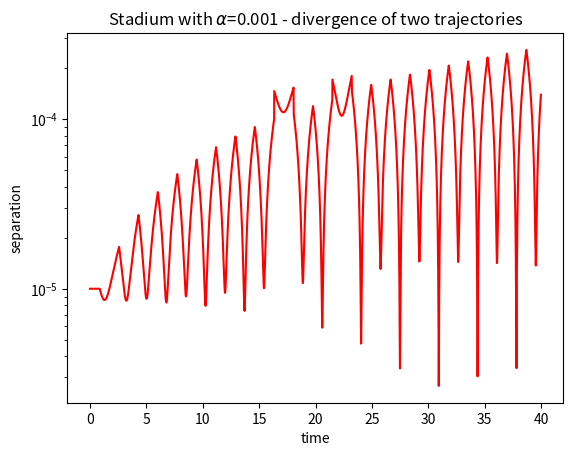

The matplotlib source for this figure:
# -*- coding: utf-8 -*-
"""
Created on Sun Nov 20 21:08:51 2016

@author: 赵晓胜
"""

import matplotlib.pyplot as plt
import numpy as np
class billiard_circle():
    def __init__(self,x_0,y_0,vx_0,vy_0,N,dt):
        self.x_0 = x_0
        self.y_0 = y_0
        self.vx_0 = vx_0
        self.vy_0 = vy_0
        self.N = N
        self.dt = dt
    def motion_calculate(self):
        self.x = []
        self.y = []
        self.vx = []
        self.vy = []
        self.t = [0]
        self.x.append(self.x_0)
        self.y.append(self.y_0)
        self.vx.append(self.vx_0)
        self.vy.append(self.vy_0)
        for i in range(1,self.N):
            self.x.append(self.x[i - 1] + self.vx[i - 1]*self.dt)
            self.y.append(self.y[i - 1] + self.vy[i - 1]*self.dt)
            self.vx.append(self.vx[i - 1])
            self.vy.append(self.vy[i - 1])
            if (np.sqrt( self.x[i]**2+(self.y[i]-0.001)**2 ) > 1.0) and self.y[i]>0.001:
                self.x[i],self.y[i] = self.correct('np.sqrt(x**2+(y-0.001)**2) < 1.0',self.x[i - 1], self.y[i - 1], self.vx[i - 1], self.vy[i - 1])
                self.vx[i],self.vy[i] = self.reflect1(self.x[i],self.y[i],self.vx[i - 1], self.vy[i - 1])
            elif (np.sqrt( self.x[i]**2+(self.y[i]+0.001)**2 ) > 1.0) and self.y[i]<-0.001:
                self.x[i],self.y[i] = self.correct('np.sqrt(x**2+(y+0.001)**2) < 1.0',self.x[i - 1], self.y[i - 1], self.vx[i - 1], self.vy[i - 1])
                self.vx[i],self.vy[i] = self.reflect2(self.x[i],self.y[i],self.vx[i - 1], self.vy[i - 1])
            elif (self.x[i] < -1.0) and self.y[i]>-0.001 and self.y[i]<0.001:
                self.x[i],self.y[i] = self.correct('x>-1.0',self.x[i - 1], self.y[i - 1], self.vx[i - 1], self.vy[i - 1])
                self.vx[i] = - self.vx[i]
            elif (self.x[i] > 1.0) and self.y[i]>-0.001 and self.y[i]<0.001:
                self.x[i],self.y[i] = self.correct('x<1.0',self.x[i - 1], self.y[i - 1], self.vx[i - 1], self.vy[i - 1])
                self.vx[i] = - self.vx[i]
            self.t.append(self.t[i - 1] + self.dt)
              
        return self.x, self.y, self.t
        
    def correct(self,condition,x,y,vx,vy):
        vx_c = vx/100.0
        vy_c = vy/100.0
        while eval(condition):
            x = x + vx_c*self.dt
            y = y + vy_c*self.dt
        return x-vx_c*self.dt,y-vy_c*self.dt    
    def reflect1(self,x,y,vx,vy):
        module = np.sqrt(x**2+(y-0.001)**2)  ### normalization
        x = x/module
        y = (y-0.001)/module+0.001
        v = np.sqrt(vx**2+vy**2)
        cos1 = (vx*x+vy*(y-0.001))/v
        cos2 = (vx*(y-0.001)-vy*x)/v
        vt = -v*cos1
        vc = v*cos2 
        vx_n = vt*x+vc*(y-0.001)
        vy_n = vt*(y-0.001)-vc*x
        return vx_n,vy_n
    
    def reflect2(self,x,y,vx,vy):
        module = np.sqrt(x**2+(y+0.001)**2)  ### normalization
        x = x/module
        y = (y+0.001)/module-0.001
        v = np.sqrt(vx**2+vy**2)
        cos1 = (vx*x+vy*(y+0.001))/v
        cos2 = (vx*(y+0.001)-vy*x)/v
        vt = -v*cos1
        vc = v*cos2 
        vx_n = vt*x+vc*(y+0.001)
        vy_n = vt*(y+0.001)-vc*x
        return vx_n,vy_n
        

A1=billiard_circle(0,0,1,0.6,4000,0.01)
x1,y1,t1=A1.motion_calculate()
A2=billiard_circle(0.00001,0,1,0.6,4000,0.01)
x2,y2,t2=A2.motion_calculate()
delta=[]
for i in range(len(x1)):
    x1[i]=np.sqrt((x1[i]-x2[i])**2+(y1[i]-y2[i])**2)
plt.semilogy(t1,x1,'r')
plt.title('Stadium with $\\alpha$=0.001 - divergence of two trajectories')
plt.xlabel('time')
plt.ylabel('separation')